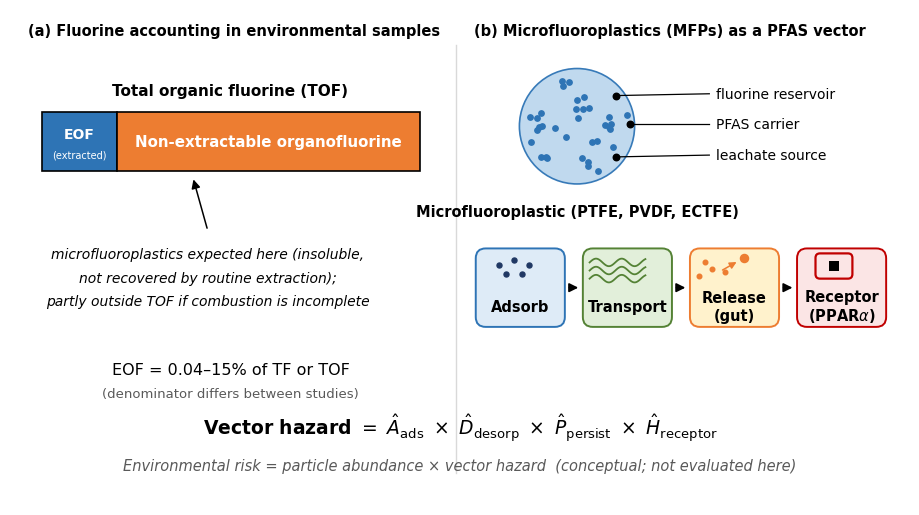

Here is the Python script that generated this plot:
import matplotlib
matplotlib.use("Agg")
import matplotlib.pyplot as plt
from matplotlib.patches import FancyBboxPatch, Rectangle, Circle, FancyArrowPatch
import numpy as np

plt.rcParams.update({'font.family':'sans-serif','font.sans-serif':['DejaVu Sans'],
                     'mathtext.fontset':'dejavusans'})

BLUE_D='#2E74B5'; BLUE_L='#BDD7EE'; ORANGE='#ED7D31'
GREEN_E='#548235'; GREEN_L='#E2EFDA'; ORG_L='#FFF2CC'; RED_E='#C00000'; RED_L='#FBE5E5'
BLUE_BOX='#DEEBF7'; GREY='#595959'

fig=plt.figure(figsize=(9.0,4.96)); fig.patch.set_facecolor('white')
ax=fig.add_axes([0,0,1,1]); ax.set_xlim(0,100); ax.set_ylim(0,55); ax.axis('off')

# ── panel titles ─────────────────────────────────────────────
ax.text(2.0,52.6,'(a) Fluorine accounting in environmental samples',
        fontsize=10.5,fontweight='bold',va='center',ha='left')
ax.text(51.5,52.6,'(b) Microfluoroplastics (MFPs) as a PFAS vector',
        fontsize=10.5,fontweight='bold',va='center',ha='left')
ax.plot([49.5,49.5],[3.5,51.0],color='#D9D9D9',lw=1.0)

# ── (a) TOF bar ──────────────────────────────────────────────
x0,y0,w,h=3.5,37.0,42.0,6.6
ax.text(x0+w/2,y0+h+1.5,'Total organic fluorine (TOF)',fontsize=11,
        fontweight='bold',ha='center',va='bottom')
eof_w=w*0.20
ax.add_patch(Rectangle((x0,y0),eof_w,h,facecolor=BLUE_D,edgecolor='black',lw=1.2,zorder=3))
ax.add_patch(Rectangle((x0+eof_w,y0),w-eof_w,h,facecolor=ORANGE,edgecolor='black',lw=1.2,zorder=3))
ax.text(x0+eof_w/2,y0+h/2+0.80,'EOF',fontsize=10,fontweight='bold',color='white',ha='center',va='center',zorder=4)
ax.text(x0+eof_w/2,y0+h/2-1.45,'(extracted)',fontsize=7.0,color='white',ha='center',va='center',zorder=4)
ax.text(x0+eof_w+(w-eof_w)/2,y0+h/2,'Non-extractable organofluorine',
        fontsize=10.8,fontweight='bold',color='white',ha='center',va='center',zorder=4)

ax.add_patch(FancyArrowPatch((x0+w*0.44,y0-6.6),(x0+w*0.40,y0-0.6),
        arrowstyle='-|>',mutation_scale=13,lw=1.1,color='black'))
ax.text(x0+w*0.44,y0-8.4,'microfluoroplastics expected here (insoluble,',
        fontsize=10,style='italic',ha='center',va='top')
ax.text(x0+w*0.44,y0-11.0,'not recovered by routine extraction);',fontsize=10,style='italic',ha='center',va='top')
ax.text(x0+w*0.44,y0-13.6,'partly outside TOF if combustion is incomplete',fontsize=10,style='italic',ha='center',va='top')

# (나) 적용: of total fluorine → of TF/TOF
ax.text(x0+w/2,15.0,'EOF = 0.04–15% of TF or TOF',fontsize=11.5,ha='center',va='center')
ax.text(x0+w/2,12.4,'(denominator differs between studies)',fontsize=9.5,color=GREY,ha='center',va='center')

# ── (b) particle ─────────────────────────────────────────────
cx,cy,r=63.0,42.0,6.4
ax.add_patch(Circle((cx,cy),r,facecolor=BLUE_L,edgecolor=BLUE_D,lw=1.2,alpha=0.95,zorder=2))
rng=np.random.default_rng(7)
n=34; ang=rng.uniform(0,2*np.pi,n); rad=r*np.sqrt(rng.uniform(0.02,0.82,n))
ax.scatter(cx+rad*np.cos(ang),cy+rad*np.sin(ang),s=15,color=BLUE_D,zorder=3)

for (px,py,lx,ly,lab) in [(cx+4.3,cy+3.4,78.5,45.6,'fluorine reservoir'),
                          (cx+5.9,cy+0.2,78.5,42.2,'PFAS carrier'),
                          (cx+4.3,cy-3.4,78.5,38.8,'leachate source')]:
    ax.plot([px,lx-0.8],[py,ly],color='black',lw=0.9,zorder=4)
    ax.scatter([px],[py],s=22,color='black',zorder=5)
    ax.text(lx,ly,lab,fontsize=10,va='center',ha='left')
ax.text(cx,cy-r-2.2,'Microfluoroplastic (PTFE, PVDF, ECTFE)',
        fontsize=10.5,fontweight='bold',ha='center',va='top')

# ── (b) 4-step pipeline ──────────────────────────────────────
steps=[('Adsorb',BLUE_BOX,BLUE_D),('Transport',GREEN_L,GREEN_E),
       ('Release\n(gut)',ORG_L,ORANGE),('Receptor\n(PPAR$\\alpha$)',RED_L,RED_E)]
bw,bh,gap,by=9.4,8.2,2.5,20.0
bx=52.0
for i,(lab,fc,ec) in enumerate(steps):
    x=bx+i*(bw+gap)
    ax.add_patch(FancyBboxPatch((x,by),bw,bh,boxstyle="round,pad=0.25,rounding_size=1.1",
                                facecolor=fc,edgecolor=ec,lw=1.4,zorder=3))
    ax.text(x+bw/2,by+2.0,lab,fontsize=10.5,fontweight='bold',ha='center',va='center',zorder=4)
    if i<3:
        ax.add_patch(FancyArrowPatch((x+bw+0.45,by+bh/2),(x+bw+gap-0.45,by+bh/2),
                     arrowstyle='-|>',mutation_scale=13,lw=1.3,color='black',zorder=4))
# step icons
ax.scatter([54.3,56.0,57.7,55.1,56.9],[26.6,27.2,26.6,25.6,25.6],s=13,color='#203864',zorder=4)
xs=np.linspace(64.4,70.6,60)
for off in (26.9,26.0,25.1):
    ax.plot(xs,off+0.42*np.sin((xs-64.4)*2.2),color=GREEN_E,lw=1.3,zorder=4)
ax.scatter([76.6,78.0,77.2,79.4],[25.4,26.2,26.9,25.8],s=11,color=ORANGE,zorder=4)
ax.scatter([81.6],[27.4],s=34,color=ORANGE,zorder=4)
ax.add_patch(FancyArrowPatch((78.9,25.9),(81.0,27.1),arrowstyle='-|>',
             mutation_scale=10,lw=1.1,color=ORANGE,zorder=4))
ax.add_patch(FancyBboxPatch((89.6,25.2),3.9,2.6,boxstyle="round,pad=0.1,rounding_size=0.5",
             facecolor='none',edgecolor=RED_E,lw=1.6,zorder=4))
ax.add_patch(Rectangle((91.0,25.9),1.1,1.2,facecolor='black',zorder=5))

# ── bottom formulas (네 항 모두 hat 표기) ─────────────────────
ax.text(50.0,8.6,r'Vector hazard $=\ \hat{A}_{\mathrm{ads}}\ \times\ \hat{D}_{\mathrm{desorp}}'
                 r'\ \times\ \hat{P}_{\mathrm{persist}}\ \times\ \hat{H}_{\mathrm{receptor}}$',
        fontsize=13.5,fontweight='bold',ha='center',va='center')
ax.text(50.0,4.4,'Environmental risk = particle abundance × vector hazard  (conceptual; not evaluated here)',
        fontsize=10.5,style='italic',color=GREY,ha='center',va='center')

fig.savefig('Fig1.pdf',dpi=600,facecolor='white',bbox_inches=None)
fig.savefig('Fig1.png',dpi=300,facecolor='white',bbox_inches=None)
print("OK")
